Run: headless pygame with SDL's dummy video driver; simulated clock (each Clock.tick advances the game by its frame time, no real sleeping); random seed 0; keys injected as events and as key.get_pressed() state; no mouse input; restart key SPACE tapped at the start of phases 3 and 4.
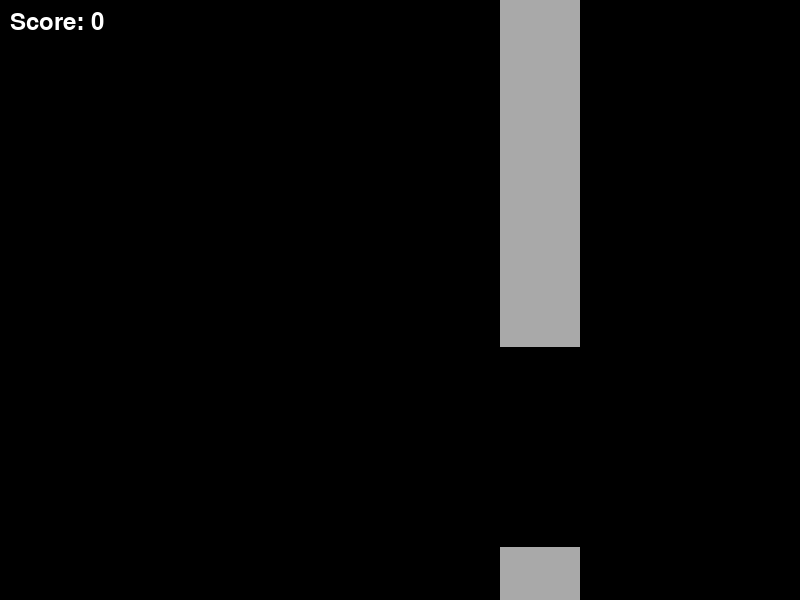
Frame 1 of 4 · flips 1–60 · no input
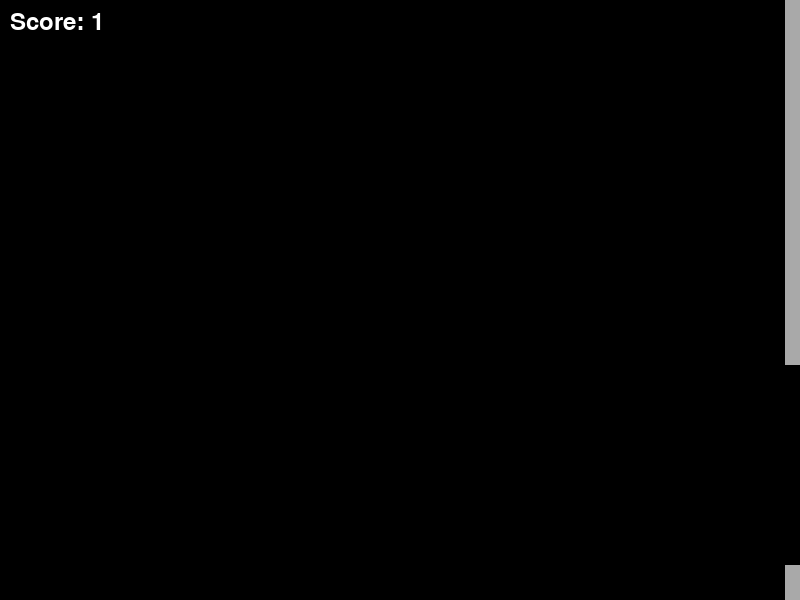
Frame 2 of 4 · flips 61–180 · tapped SPACE, RETURN · held RIGHT (→), D
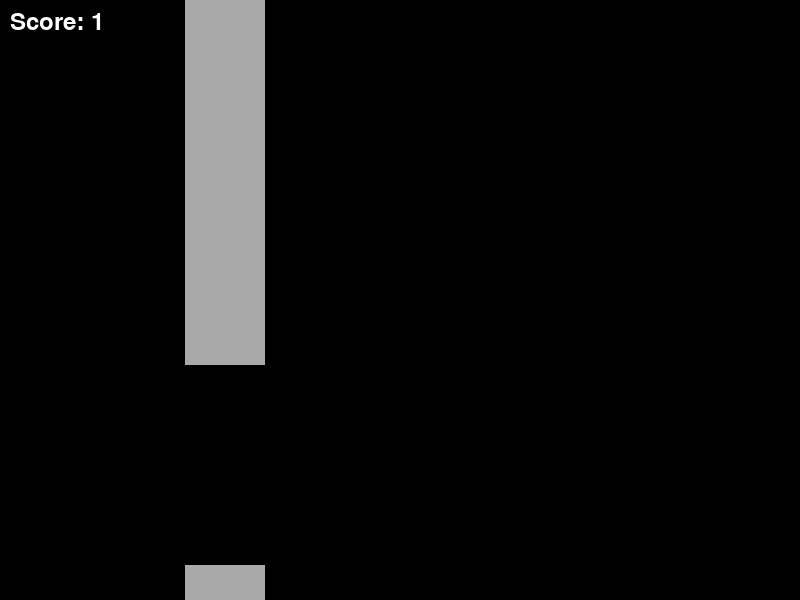
Frame 3 of 4 · flips 181–300 · tapped SPACE · held DOWN (↓), S
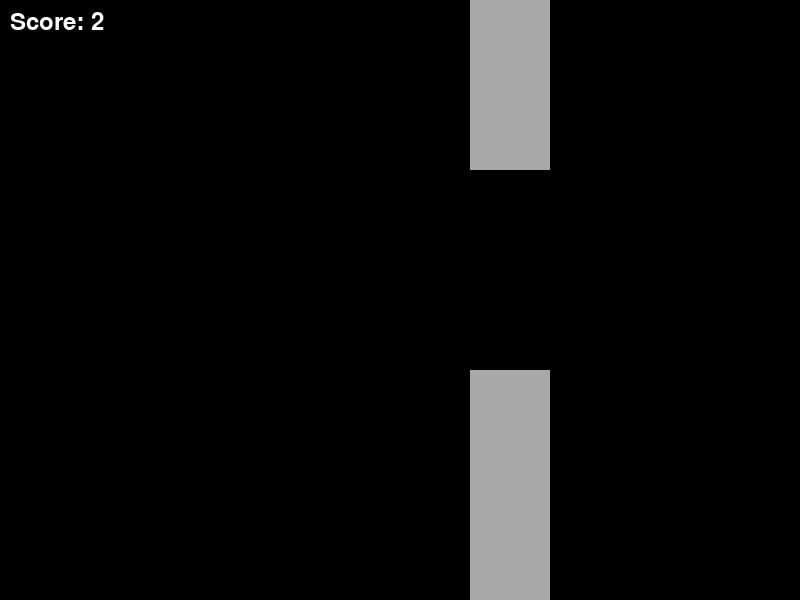
Frame 4 of 4 · flips 301–420 · tapped SPACE · held LEFT (←), A, UP (↑), W

The pygame program that drew these frames:

import pygame
import random

# Initialize Pygame
pygame.init()

# Game variables
screen_width, screen_height = 800, 600
bird_x, bird_y = 100, 300
bird_width, bird_height = 30, 30
bird_vel_y = 0
gravity = 0.5
flap_strength = -10
game_over = False
score = 0

# Set up the screen
screen = pygame.display.set_mode((screen_width, screen_height))
pygame.display.set_caption("Flappy Pixel Bird")

# Bird color
bird_color = (255, 255, 0)  # Yellow

# Asteroid settings
asteroid_width, asteroid_height = 80, random.randint(150, 450)
asteroid_x = screen_width
asteroid_vel_x = -5
asteroid_gap = 200
asteroid_color = (169, 169, 169)  # Grey

# Game loop
running = True
while running:
    screen.fill((0, 0, 0))  # Black background

    # Check for events
    for event in pygame.event.get():
        if event.type == pygame.QUIT:
            running = False
        if event.type == pygame.KEYDOWN:
            if event.key == pygame.K_SPACE and not game_over:
                bird_vel_y = flap_strength

    # Bird movement
    bird_vel_y += gravity
    bird_y += bird_vel_y

    # Asteroid movement
    asteroid_x += asteroid_vel_x
    if asteroid_x < -asteroid_width:
        asteroid_x = screen_width
        asteroid_height = random.randint(150, 450)
        score += 1

    # Collision detection
    if bird_y > screen_height - bird_height or bird_y < 0:
        game_over = True
    if asteroid_x < bird_x < asteroid_x + asteroid_width and (bird_y < asteroid_height or bird_y > asteroid_height + asteroid_gap):
        game_over = True

    # Drawing
    pygame.draw.rect(screen, bird_color, (bird_x, bird_y, bird_width, bird_height))  # Bird
    pygame.draw.rect(screen, asteroid_color, (asteroid_x, 0, asteroid_width, asteroid_height))  # Top asteroid
    pygame.draw.rect(screen, asteroid_color, (asteroid_x, asteroid_height + asteroid_gap, asteroid_width, screen_height))  # Bottom asteroid

    # Display score
    font = pygame.font.SysFont(None, 36)
    score_text = font.render(f'Score: {score}', True, (255, 255, 255))
    screen.blit(score_text, (10, 10))

    # Update display
    pygame.display.update()

    # Cap the frame rate
    pygame.time.Clock().tick(60)

# Quit the game
pygame.quit()
